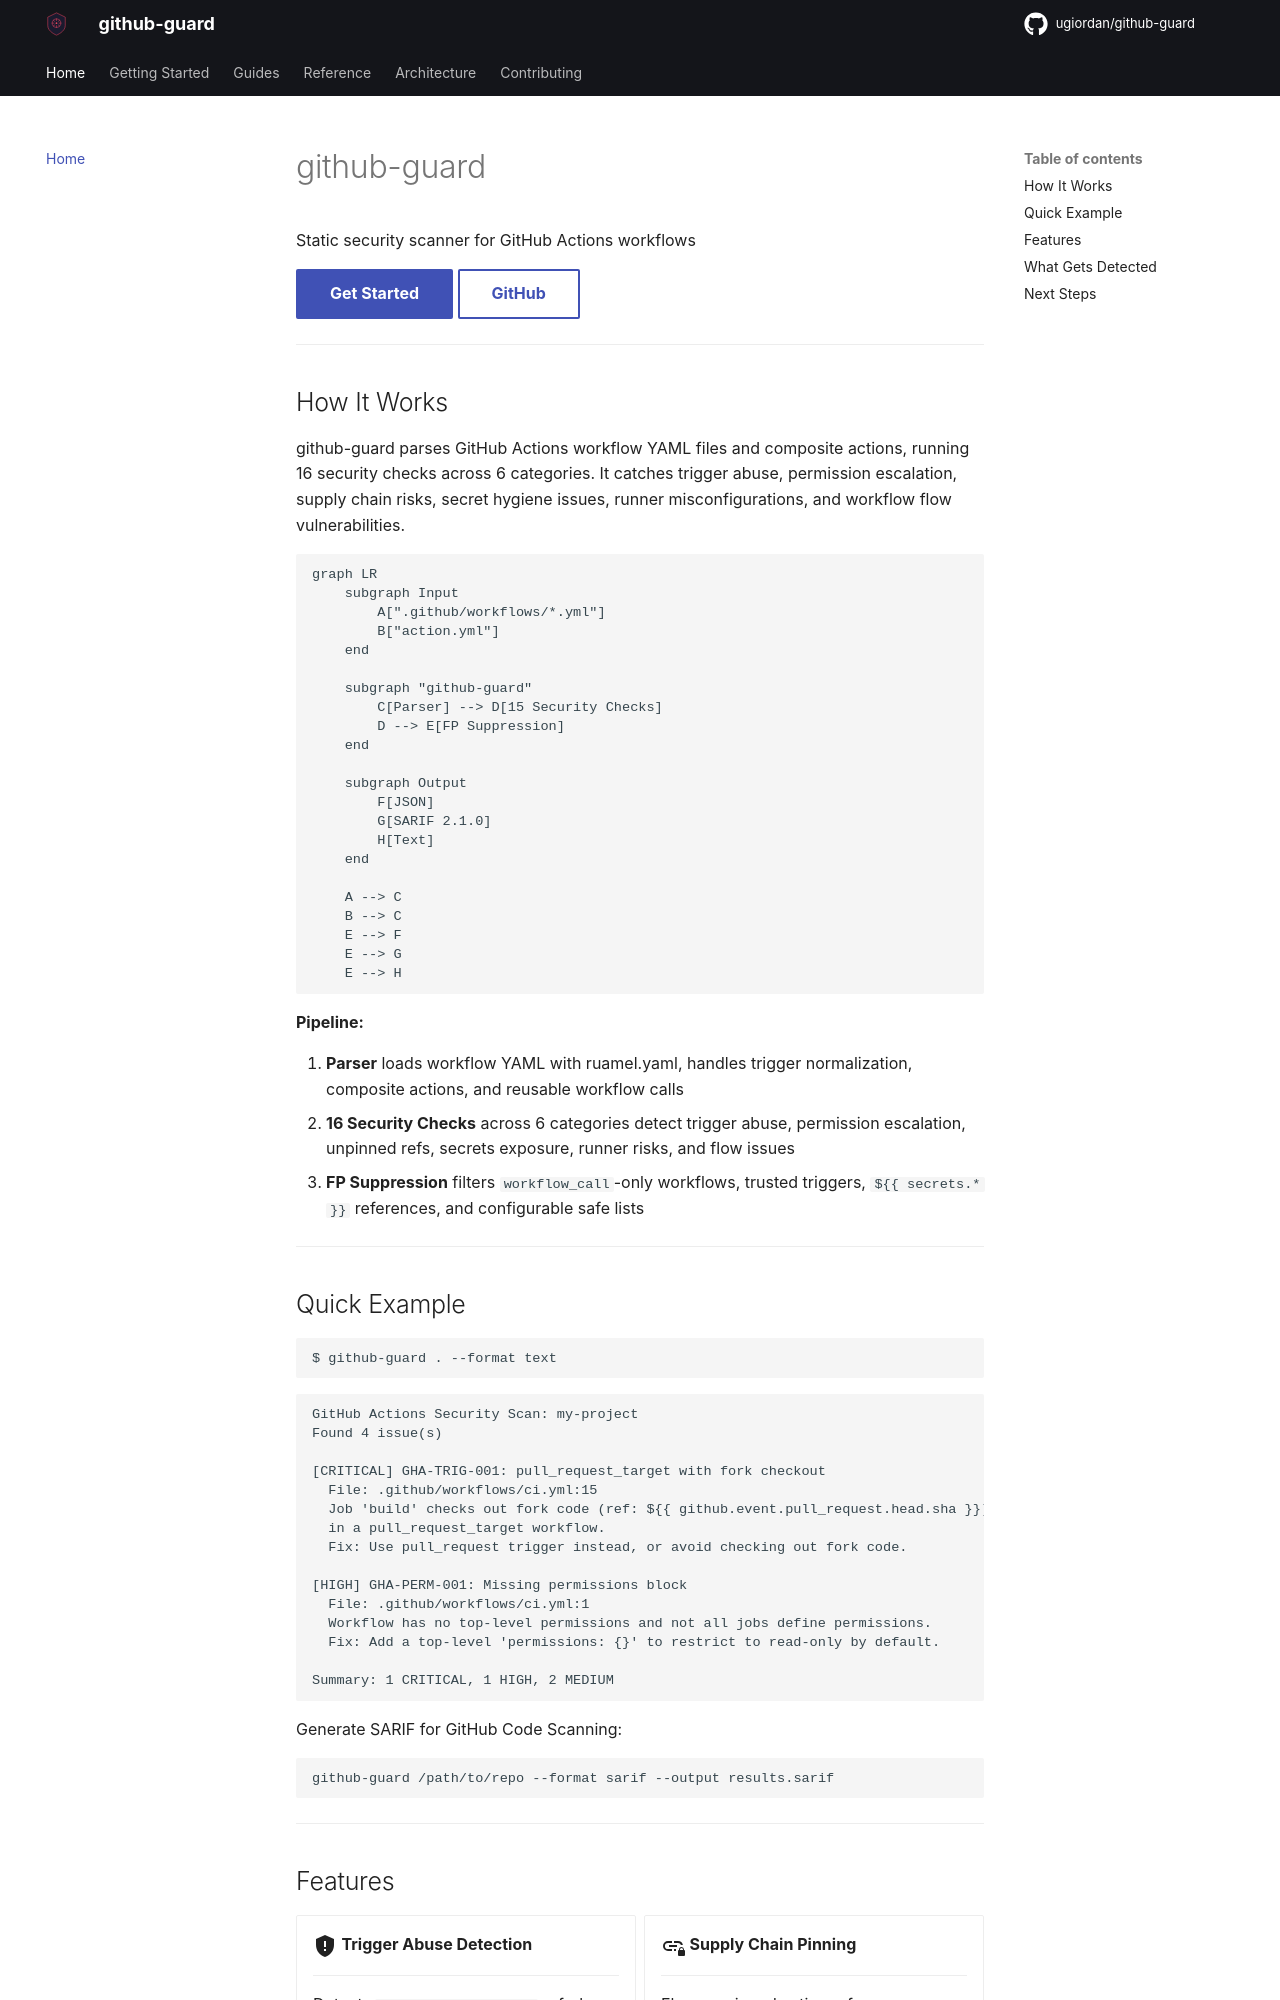

repository: ugiordan/github-guard · page: index.html · generator: mkdocs

# github-guard

Static security scanner for GitHub Actions workflows

[Get Started](getting-started/installation.md){ .md-button .md-button--primary }
[GitHub](https://github.com/ugiordan/github-guard){ .md-button }

---

## How It Works

github-guard parses GitHub Actions workflow YAML files and composite actions, running 16 security checks across 6 categories. It catches trigger abuse, permission escalation, supply chain risks, secret hygiene issues, runner misconfigurations, and workflow flow vulnerabilities.

```mermaid
graph LR
    subgraph Input
        A[".github/workflows/*.yml"]
        B["action.yml"]
    end

    subgraph "github-guard"
        C[Parser] --> D[15 Security Checks]
        D --> E[FP Suppression]
    end

    subgraph Output
        F[JSON]
        G[SARIF 2.1.0]
        H[Text]
    end

    A --> C
    B --> C
    E --> F
    E --> G
    E --> H
```

**Pipeline:**

1. **Parser** loads workflow YAML with ruamel.yaml, handles trigger normalization, composite actions, and reusable workflow calls
2. **16 Security Checks** across 6 categories detect trigger abuse, permission escalation, unpinned refs, secrets exposure, runner risks, and flow issues
3. **FP Suppression** filters `workflow_call`-only workflows, trusted triggers, `${{ secrets.* }}` references, and configurable safe lists

---

## Quick Example

```bash
$ github-guard . --format text
```

```
GitHub Actions Security Scan: my-project
Found 4 issue(s)

[CRITICAL] GHA-TRIG-001: pull_request_target with fork checkout
  File: .github/workflows/ci.yml:15
  Job 'build' checks out fork code (ref: ${{ github.event.pull_request.head.sha }})
  in a pull_request_target workflow.
  Fix: Use pull_request trigger instead, or avoid checking out fork code.

[HIGH] GHA-PERM-001: Missing permissions block
  File: .github/workflows/ci.yml:1
  Workflow has no top-level permissions and not all jobs define permissions.
  Fix: Add a top-level 'permissions: {}' to restrict to read-only by default.

Summary: 1 CRITICAL, 1 HIGH, 2 MEDIUM
```

Generate SARIF for GitHub Code Scanning:

```bash
github-guard /path/to/repo --format sarif --output results.sarif
```

---
